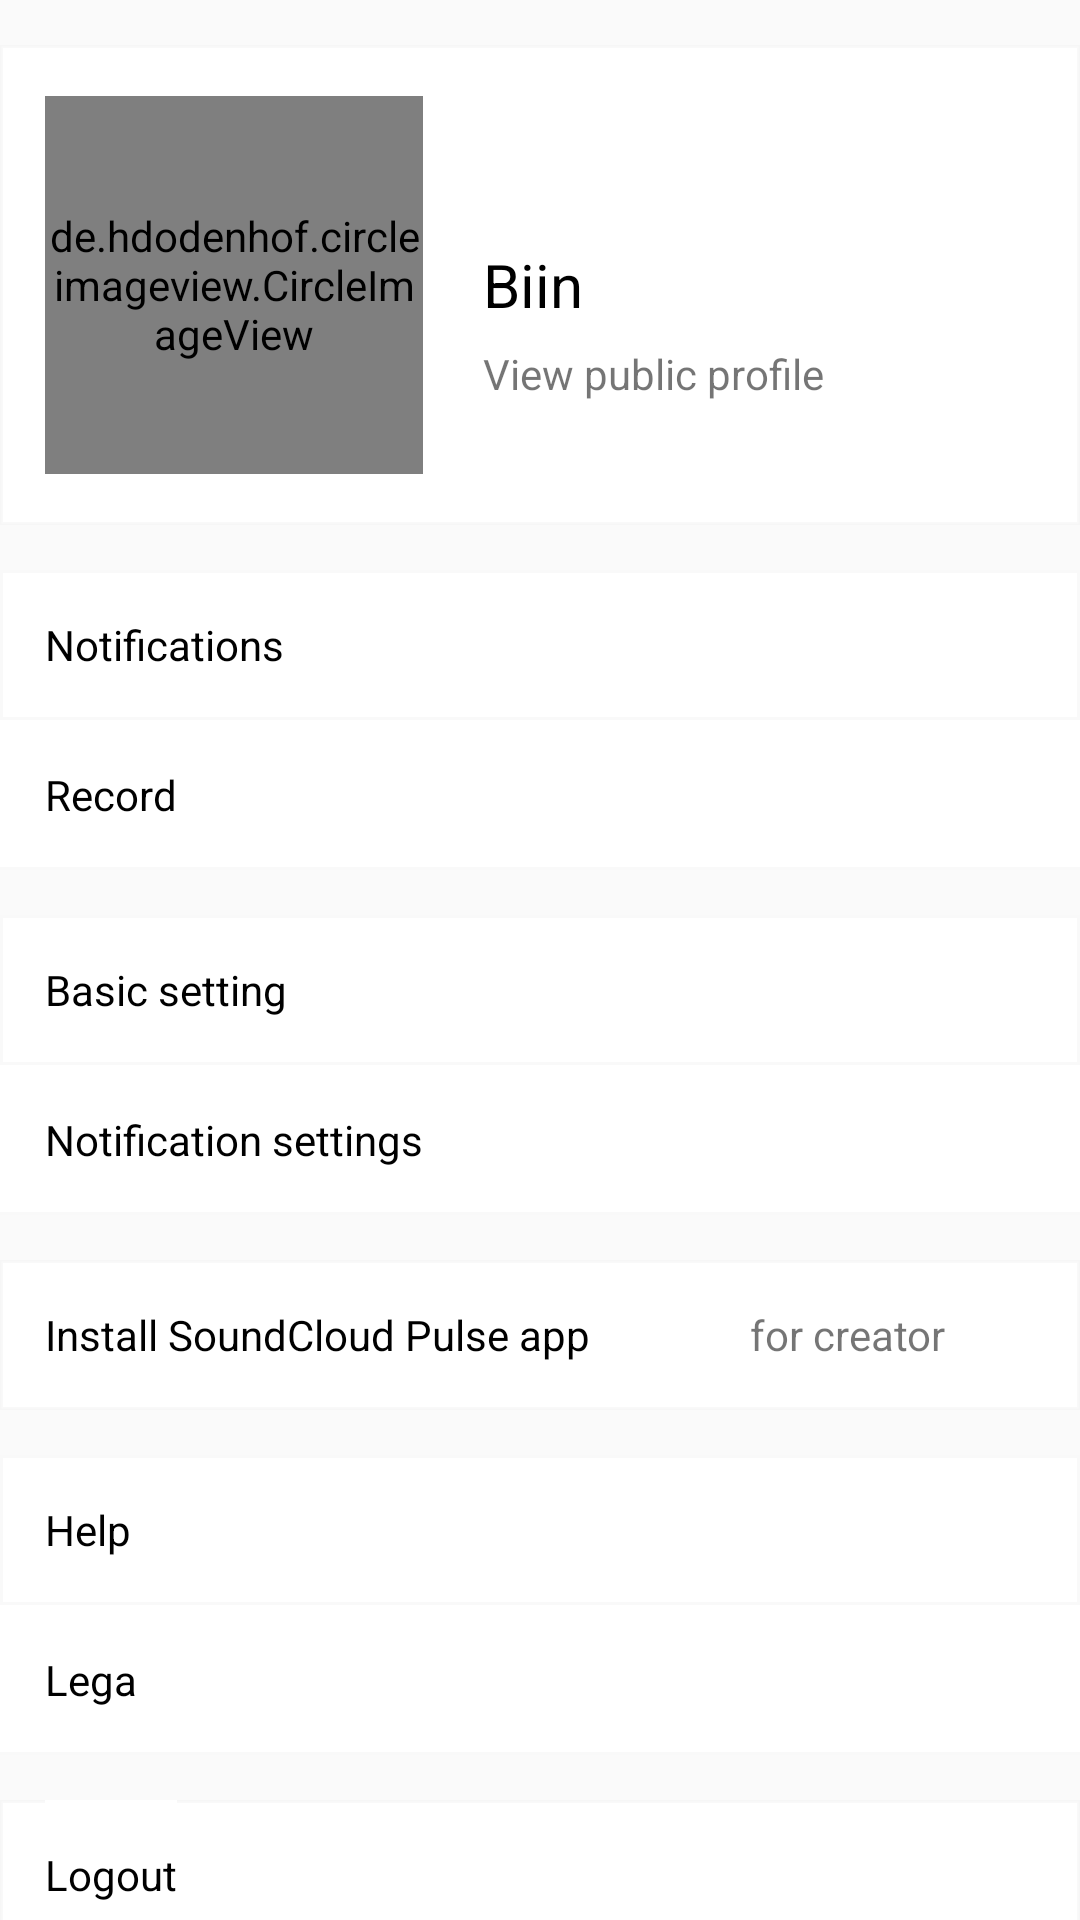

Here is an Android app screen rendered from its layout file. Give the layout XML and the strings, colors and styles it references.
<!-- AndroidManifest.xml: application theme AppTheme -->
<!-- res/layout/yourprofile_fragment.xml -->
<?xml version="1.0" encoding="utf-8"?>
<android.support.v4.widget.NestedScrollView
    xmlns:android="http://schemas.android.com/apk/res/android"
    android:layout_width="match_parent"
    android:layout_height="match_parent"
    >

    <RelativeLayout
        android:layout_marginTop="15dp"
        android:layout_width="match_parent"
        android:layout_height="match_parent"
        android:backgroundTint="@color/colorPrimaryDark">

        <RelativeLayout
            android:id="@+id/rl1"
            android:layout_width="match_parent"
            android:layout_height="160dp"
            android:background="@drawable/boder_textview"

            >

            <de.hdodenhof.circleimageview.CircleImageView xmlns:app="http://schemas.android.com/apk/res-auto"
                android:id="@+id/img"
                android:layout_width="126dp"
                android:layout_height="126dp"
                android:layout_centerVertical="true"
                android:layout_marginLeft="15dp"
                android:src="@drawable/imageslide4"
                app:civ_border_color="@color/colorPrimaryDark"
                app:civ_border_width="2dp" />

            <TextView
                android:id="@+id/name"
                android:layout_width="wrap_content"
                android:layout_height="wrap_content"
                android:layout_centerVertical="true"
                android:layout_marginLeft="20dp"
                android:layout_toRightOf="@id/img"
                android:text="Biin"
                android:textColor="@color/black"
                android:textSize="20dp"
                android:textStyle="normal" />

            <TextView
                android:id="@+id/belowname"
                android:layout_width="wrap_content"
                android:layout_height="wrap_content"
                android:layout_alignStart="@+id/name"
                android:layout_marginTop="100dp"

                android:text="View public profile">

            </TextView>


        </RelativeLayout>

        <LinearLayout
            android:id="@+id/lnl_2"
            android:layout_width="match_parent"
            android:layout_height="100dp"
            android:layout_below="@+id/rl1"
            android:layout_marginTop="15dp"
            android:background="@color/colorPrimary"
            android:orientation="vertical">

            <TextView
                android:layout_width="match_parent"
                android:layout_height="50dp"
                android:background="@drawable/boder_textview"
                android:clickable="true"
                android:gravity="center_vertical"
                android:paddingStart="15dp"
                android:id="@+id/tv_notification"
                android:text="Notifications"
                android:textColor="@color/black" />

            <TextView
                android:layout_width="match_parent"
                android:layout_height="50dp"
                android:background="@drawable/borderbottom_textview"
                android:gravity="center_vertical"
                android:paddingStart="15dp"
                android:text="Record"
                android:textColor="@color/black" />
        </LinearLayout>

        <LinearLayout
            android:id="@+id/lnl_3"
            android:layout_width="match_parent"
            android:layout_height="100dp"
            android:layout_below="@+id/lnl_2"
            android:layout_marginTop="15dp"
            android:background="@color/colorPrimary"
            android:orientation="vertical">

            <TextView
                android:layout_width="match_parent"
                android:layout_height="50dp"
                android:background="@drawable/boder_textview"
                android:gravity="center_vertical"
                android:paddingStart="15dp"
                android:text="Basic setting"
                android:textColor="@color/black" />

            <TextView
                android:layout_width="match_parent"
                android:layout_height="50dp"
                android:background="@drawable/borderbottom_textview"
                android:gravity="center_vertical"
                android:paddingStart="15dp"
                android:text="Notification settings"
                android:textColor="@color/black" />
        </LinearLayout>

        <LinearLayout
            android:id="@+id/lnl_4"
            android:layout_width="match_parent"
            android:layout_height="50dp"
            android:layout_below="@+id/lnl_3"
            android:layout_marginTop="15dp"
            android:background="@drawable/boder_textview"
            android:orientation="horizontal">

            <TextView
                android:layout_width="match_parent"
                android:layout_height="50dp"
                android:layout_weight="1"
                android:gravity="center_vertical"
                android:paddingStart="15dp"
                android:text="Install SoundCloud Pulse app"
                android:textColor="@color/black"

                />

            <TextView
                android:layout_width="match_parent"
                android:layout_height="50dp"
                android:layout_marginLeft="10dp"
                android:layout_weight="2"
                android:gravity="center_vertical"
                android:text="for creator"

                />
        </LinearLayout>

        <LinearLayout
            android:id="@+id/lnl_5"
            android:layout_width="match_parent"
            android:layout_height="100dp"
            android:layout_below="@+id/lnl_4"
            android:layout_marginTop="15dp"
            android:background="@color/colorPrimary"
            android:orientation="vertical">

            <TextView
                android:layout_width="match_parent"
                android:layout_height="50dp"
                android:background="@drawable/boder_textview"
                android:gravity="center_vertical"
                android:paddingStart="15dp"
                android:text="Help"
                android:textColor="@color/black" />

            <TextView
                android:layout_width="match_parent"
                android:layout_height="50dp"
                android:background="@drawable/borderbottom_textview"
                android:gravity="center_vertical"
                android:paddingStart="15dp"
                android:text="Lega"
                android:textColor="@color/black" />
        </LinearLayout>

        <LinearLayout
            android:id="@+id/lnl_6"
            android:layout_width="match_parent"
            android:layout_height="match_parent"
            android:layout_below="@id/lnl_5"
            android:layout_marginTop="15dp"
            android:background="@drawable/boder_textview"
            android:orientation="vertical">

            <TextView
                android:layout_width="wrap_content"
                android:layout_height="50dp"
                android:layout_marginLeft="15dp"
                android:background="@color/colorPrimary"
                android:gravity="center_vertical"
                android:text="Logout"
                android:textColor="@color/black" />
        </LinearLayout>

        <LinearLayout
            android:layout_width="match_parent"
            android:layout_height="110dp"
            android:layout_below="@id/lnl_6"
            android:background="@color/colorPrimaryDark"
            android:orientation="vertical">

            <TextView
                android:layout_width="wrap_content"
                android:layout_height="wrap_content"
                android:layout_gravity="center_horizontal"
                android:layout_marginTop="40dp"
                android:text="App version 2018.04.06-release"
                android:textSize="13dp"

                />

            <TextView
                android:layout_width="wrap_content"
                android:layout_height="wrap_content"
                android:layout_gravity="center_horizontal"
                android:text="Flipper version 1.3.6"
                android:textSize="13dp" />

        </LinearLayout>

    </RelativeLayout>

</android.support.v4.widget.NestedScrollView>
<!-- resources referenced by this layout -->
<resources>
  <color name="black">#000</color>
  <color name="colorPrimary">#FFF</color>
  <color name="colorPrimaryDark">#66f1f1f1</color>
  <!-- drawable boder_textview (drawable) -->
  <?xml version="1.0" encoding="utf-8"?>
  <layer-list xmlns:android="http://schemas.android.com/apk/res/android">
  <item ><shape android:shape="rectangle" >
  <solid android:color="@color/colorPrimary">
  </solid>
      <stroke
          android:width="1dp"
          android:color="@color/colorPrimaryDark"></stroke>
  </shape>
  </item>
  </layer-list>
  <!-- drawable borderbottom_textview (drawable) -->
  <?xml version="1.0" encoding="utf-8"?>
  <layer-list xmlns:android="http://schemas.android.com/apk/res/android">
      <item android:top="-2dp" android:right="-2dp"
          android:left="-2dp" >
          <shape android:shape="rectangle" >
          <solid android:color="@color/colorPrimary">
          </solid>
          <stroke
              android:width="1dp"
              android:color="@color/colorPrimaryDark"></stroke>
      </shape>
      </item>
  </layer-list>
  <style name="AppTheme" parent="Theme.AppCompat.Light.NoActionBar">
          
          <item name="colorPrimary">@color/colorPrimary</item>
          <item name="android:statusBarColor">@color/bbblack</item>
          <item name="colorPrimaryDark">@color/colorPrimaryDark</item>
          <item name="colorAccent">@color/colorAccent</item>
  
      </style>
  <color name="bbblack">#dd000000</color>
  <color name="colorAccent">#ff5905</color>
</resources>
